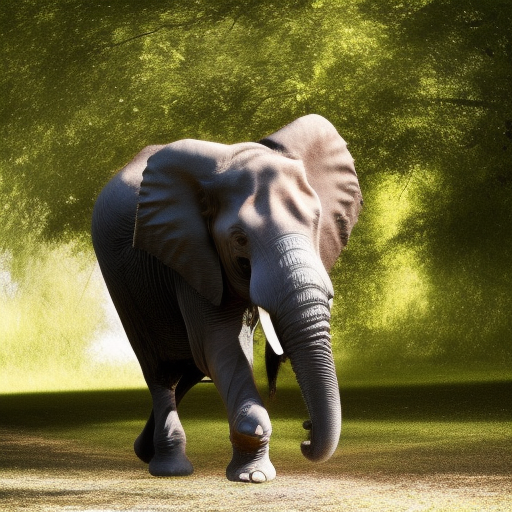
Generation parameters embedded in this image by AUTOMATIC1111 Stable Diffusion web UI or a fork of it (Forge, ...) (PNG 'parameters' text chunk):
a photo of a elephant next to a chair 
Steps: 20, Sampler: Euler a, CFG scale: 7, Seed: 2634249070, Size: 512x512, Model hash: 4c86efd062, Model: model